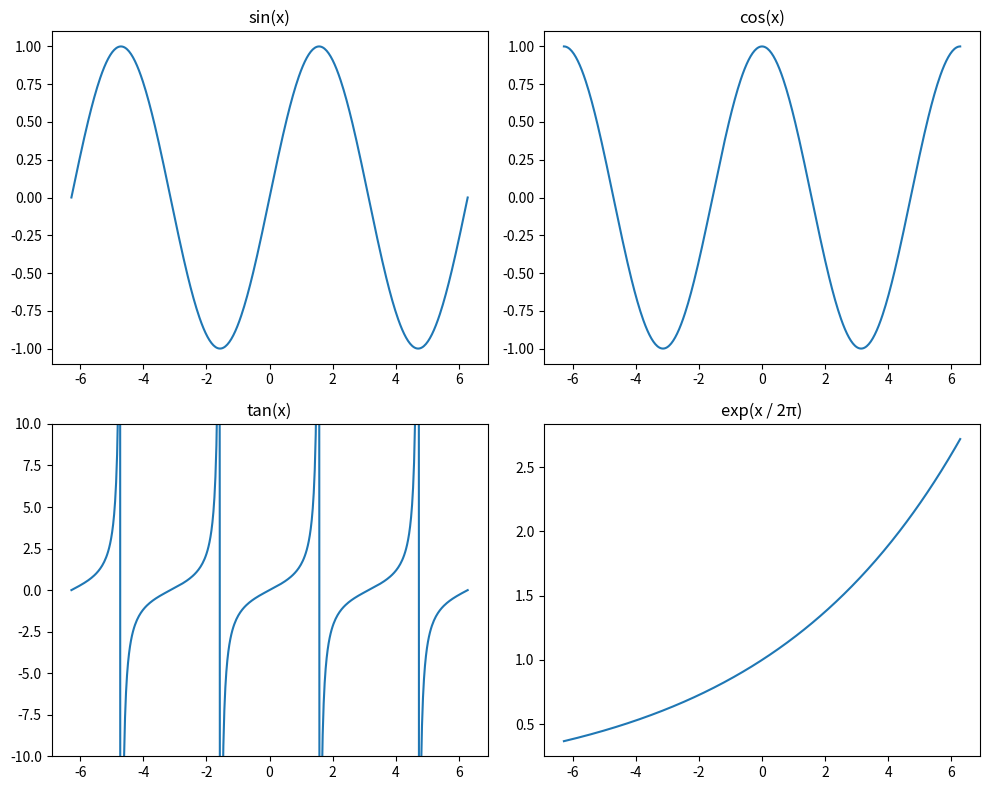
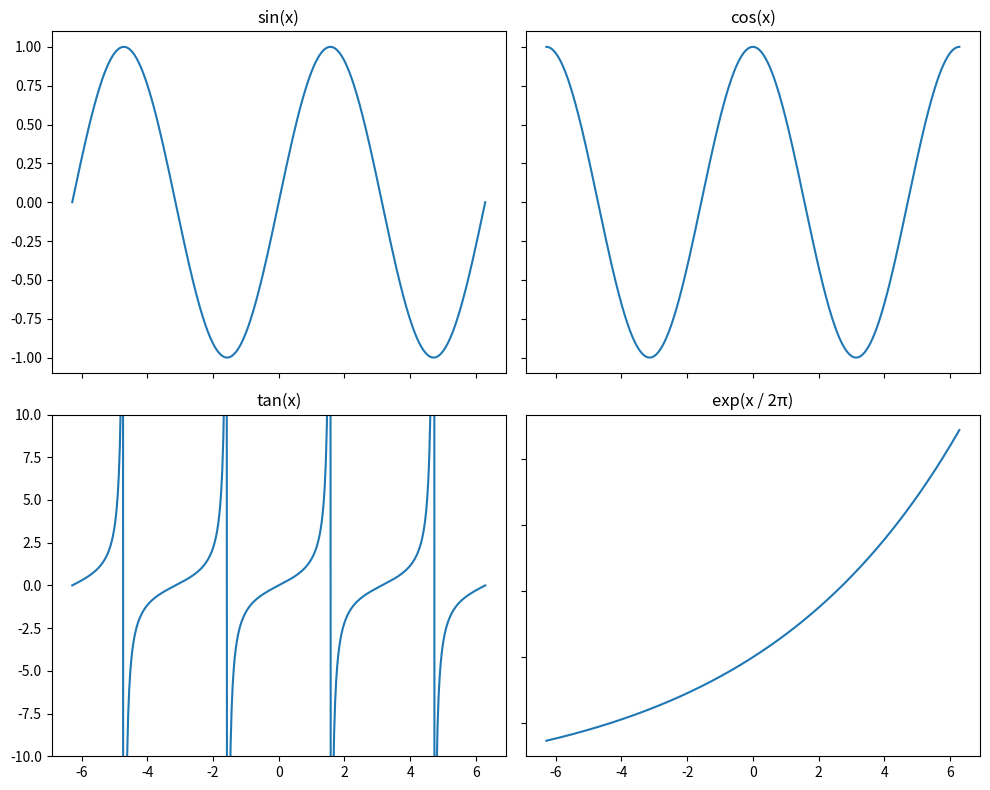
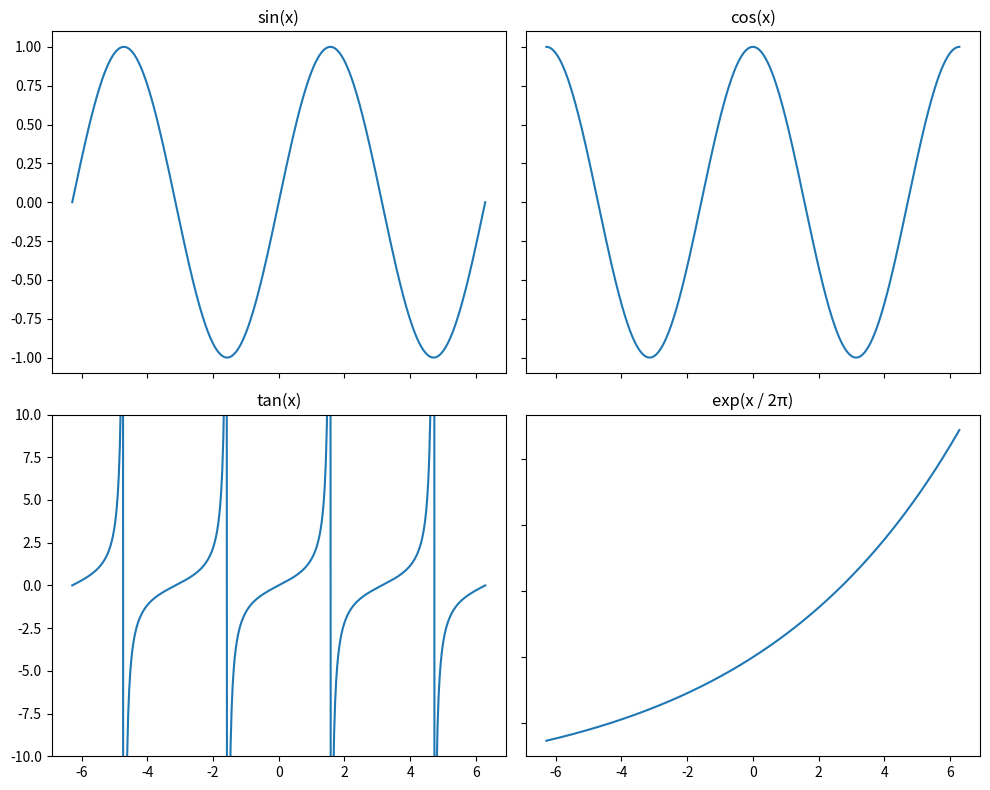

Write the Python code that produced these figures, in order.
import numpy as np
import matplotlib.pyplot as plt
from matplotlib.backends.backend_pdf import PdfPages

x = np.linspace(-2 * np.pi, 2 * np.pi, 400)
y_sin = np.sin(x)
y_cos = np.cos(x)
y_tan = np.tan(x)
y_exp = np.exp(x / (2 * np.pi))

plt.figure(figsize=(10, 8))
plt.subplot(2, 2, 1)
plt.plot(x, y_sin)
plt.title('sin(x)')
plt.subplot(2, 2, 2)
plt.plot(x, y_cos)
plt.title('cos(x)')
plt.subplot(2, 2, 3)
plt.plot(x, y_tan)
plt.ylim(-10, 10)
plt.title('tan(x)')
plt.subplot(2, 2, 4)
plt.plot(x, y_exp)
plt.title('exp(x / 2π)')
plt.tight_layout()
plt.show()

fig, axs = plt.subplots(2, 2, figsize=(10, 8), sharex=True, sharey=False)
axs[0, 0].plot(x, y_sin)
axs[0, 0].set_title('sin(x)')
axs[0, 1].plot(x, y_cos)
axs[0, 1].set_title('cos(x)')
axs[1, 0].plot(x, y_tan)
axs[1, 0].set_ylim(-10, 10)
axs[1, 0].set_title('tan(x)')
axs[1, 1].plot(x, y_exp)
axs[1, 1].set_title('exp(x / 2π)')
for ax in axs.flat:
    ax.label_outer()
plt.tight_layout()
plt.show()

fig, axs = plt.subplots(2, 2, figsize=(10, 8))
plots = [axs[0, 0], axs[0, 1], axs[1, 0], axs[1, 1]]
data = [y_sin, y_cos, y_tan, y_exp]
titles = ['sin(x)', 'cos(x)', 'tan(x)', 'exp(x / 2π)']
for ax, y, title in zip(plots, data, titles):
    ax.plot(x, y)
    ax.set_title(title)
axs[1, 0].set_ylim(-10, 10)
for ax in axs.flat:
    ax.label_outer()
plt.tight_layout()
plt.show()

with PdfPages('multi_panel_plots.pdf') as pdf:
    fig, axs = plt.subplots(2, 2, figsize=(10, 8), sharex=True)
    axs[0, 0].plot(x, y_sin)
    axs[0, 0].set_title('sin(x)')
    axs[0, 1].plot(x, y_cos)
    axs[0, 1].set_title('cos(x)')
    axs[1, 0].plot(x, y_tan)
    axs[1, 0].set_ylim(-10, 10)
    axs[1, 0].set_title('tan(x)')
    axs[1, 1].plot(x, y_exp)
    axs[1, 1].set_title('exp(x / 2π)')
    for ax in axs.flat:
        ax.label_outer()
    plt.tight_layout()
    pdf.savefig(fig)
    plt.close(fig)
